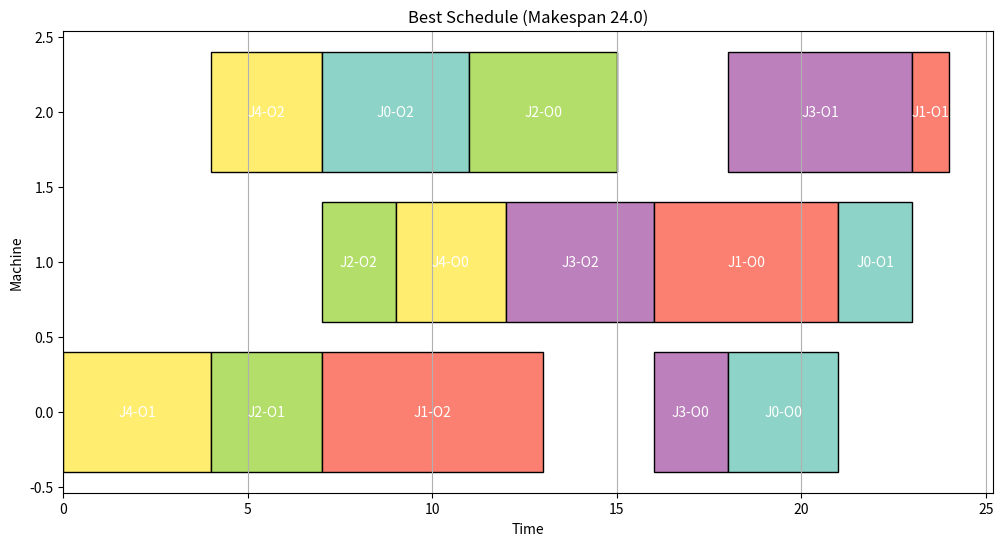

The script that saved this image:
import random
import matplotlib.pyplot as plt
from collections import defaultdict
import numpy as np

NUM_JOBS = 5
NUM_OPS = 3
NUM_MACHINES = 3

PROCESSING_TIMES = [
    [(0,3), (1,2), (2,4)], 
    [(1,5), (2,1), (0,6)], 
    [(2,4), (0,3), (1,2)], 
    [(0,2), (2,5), (1,4)], 
    [(1,3), (0,4), (2,3)]
]

def initial_sequence():
    seq = [(j, o) for j in range(NUM_JOBS) for o in range(NUM_OPS)]
    random.shuffle(seq)
    return seq

def makespan(sequence):
    machine_free = [0.0] * NUM_MACHINES
    job_end = [0.0] * NUM_JOBS
    op_end = {}
    
    for (job, op) in sequence:
        machine, ptime = PROCESSING_TIMES[job][op]
        prev_end = op_end.get((job, op-1), 0) if op > 0 else 0
        start = max(machine_free[machine], job_end[job], prev_end)
        end = start + ptime
        machine_free[machine] = end
        job_end[job] = end
        op_end[(job, op)] = end
    
    return max(machine_free)

def get_neighbors(sequence):
    n = len(sequence)
    for i in range(n - 1):
        new_seq = sequence[:]
        new_seq[i], new_seq[i+1] = new_seq[i+1], new_seq[i]
        yield new_seq, (i, i+1)

def tabu_search(initial_seq, tenure, max_iter=1000):
    current = initial_seq[:]
    best = current[:]
    tabu_list = set()
    trigger_count = 0
    
    for it in range(max_iter):
        neighbors_list = list(get_neighbors(current))
        best_nb_cost = makespan(best)
        best_nb = None
        best_swap = None
        tabu_swap = False
        
        for nb_seq, swap in neighbors_list:
            swap_id = frozenset(swap)
            is_tabu = swap_id in tabu_list
            nb_cost = makespan(nb_seq)
            
            if (nb_cost < makespan(current) or not is_tabu or nb_cost < best_nb_cost):
                if best_nb is None or nb_cost < makespan(best_nb):
                    best_nb = nb_seq
                    best_swap = swap_id
                    tabu_swap = is_tabu
        
        if best_nb is None:
            break
        
        current = best_nb
        tabu_list.add(best_swap)
        if len(tabu_list) > tenure:
            # Simple FIFO
            tabu_list = set(list(tabu_list)[1:])
        
        if tabu_swap and makespan(current) < best_nb_cost:
            trigger_count += 1
        
        if makespan(current) < makespan(best):
            best = current[:]
    
    return makespan(best), trigger_count > 0, best

def random_search(initial_seq, max_iter=1000):
    current = initial_seq[:]
    best = current[:]
    for _ in range(max_iter):
        nb_seq, _ = random.choice(list(get_neighbors(current)))
        if makespan(nb_seq) < makespan(best):
            best = nb_seq[:]
        current = nb_seq
    return makespan(best), best

def plot_gantt(sequence, title):
    # Compute schedule details
    machine_free = [0.0] * NUM_MACHINES
    job_end = [0.0] * NUM_JOBS
    op_end = {}
    schedules = [[] for _ in range(NUM_MACHINES)]
    
    for (job, op) in sequence:
        machine, ptime = PROCESSING_TIMES[job][op]
        prev_end = op_end.get((job, op-1), 0) if op > 0 else 0
        start = max(machine_free[machine], job_end[job], prev_end)
        end = start + ptime
        schedules[machine].append((job, op, start, end))
        machine_free[machine] = end
        job_end[job] = end
        op_end[(job, op)] = end
    
    fig, ax = plt.subplots(figsize=(12, 6))
    colors = plt.cm.Set3(np.linspace(0, 1, NUM_JOBS))
    
    for m in range(NUM_MACHINES):
        for job, op, start, end in schedules[m]:
            ax.barh(m, end - start, left=start, height=0.8, color=colors[job], edgecolor='black')
            ax.text((start + end)/2, m, f'J{job}-O{op}', ha='center', va='center', color='white')
    
    ax.set_xlabel('Time')
    ax.set_ylabel('Machine')
    ax.set_title(title)
    ax.grid(True, axis='x')
    plt.show()

TENURES = [3, 7, 15]

if __name__ == '__main__':
    random.seed(42)
    initial = initial_sequence()
    print('JSSP Tabu Search Results:')
    print('Tenure | Makespan | Aspiration')
    
    best_overall = initial
    min_makespan = makespan(initial)
    
    for tenure in TENURES:
        cost, triggered, best = tabu_search(initial, tenure)
        print(f'{tenure:5} | {cost:7.1f} | {triggered}')
        if cost < min_makespan:
            min_makespan = cost
            best_overall = best
    
    # Baseline
    rand_cost, rand_best = random_search(initial)
    print(f'Random: {rand_cost:.1f}')
    
    print('Best schedule Gantt:')
    plot_gantt(best_overall, f'Best Schedule (Makespan {min_makespan:.1f})')
